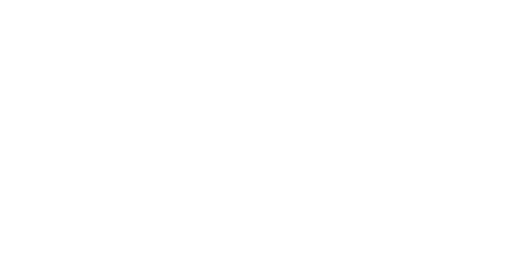
t = 0.00 s
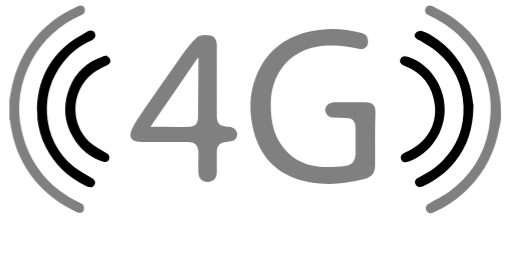
t = 0.50 s
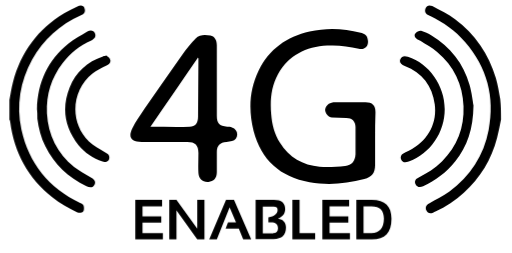
t = 1.00 s
t = 1.50 s: frame unchanged from t = 1.00 s, image omitted
t = 2.00 s: frame unchanged from t = 1.00 s, image omitted
t = 2.50 s: frame unchanged from t = 1.00 s, image omitted

The animated SVG that drew these frames (rendered in a browser with its animation timeline set to each time). Animation: 16 CSS @keyframes rules; one cycle of 3.00 s, repeats indefinitely.

<svg version="1.1" id="SkXgeIY6UKM" xmlns="http://www.w3.org/2000/svg" xmlns:xlink="http://www.w3.org/1999/xlink" x="0px" y="0px" viewBox="0 0 128 63.3" style="enable-background:new 0 0 128 63.3;">
    <style type="text/css">
        @-webkit-keyframes Sy_xg8FpLtG_Animation {
    13.33% {
        opacity: 0
    }
    20% {
        opacity: 1
    }
    0% {
        opacity: 0
    }
    100% {
        opacity: 1
    }
}
@keyframes Sy_xg8FpLtG_Animation {
    13.33% {
        opacity: 0
    }
    20% {
        opacity: 1
    }
    0% {
        opacity: 0
    }
    100% {
        opacity: 1
    }
}
@-webkit-keyframes HkUxg8K6LKf_Animation {
    13.33% {
        opacity: 0
    }
    20% {
        opacity: 1
    }
    0% {
        opacity: 0
    }
    100% {
        opacity: 1
    }
}
@keyframes HkUxg8K6LKf_Animation {
    13.33% {
        opacity: 0
    }
    20% {
        opacity: 1
    }
    0% {
        opacity: 0
    }
    100% {
        opacity: 1
    }
}
@-webkit-keyframes ByPglLFTLFM_Animation {
    13.33% {
        opacity: 0
    }
    20% {
        opacity: 1
    }
    0% {
        opacity: 0
    }
    100% {
        opacity: 1
    }
}
@keyframes ByPglLFTLFM_Animation {
    13.33% {
        opacity: 0
    }
    20% {
        opacity: 1
    }
    0% {
        opacity: 0
    }
    100% {
        opacity: 1
    }
}
@-webkit-keyframes HJogx8KTLFM_Animation {
    6.67% {
        opacity: 0
    }
    13.33% {
        opacity: 1
    }
    0% {
        opacity: 0
    }
    100% {
        opacity: 1
    }
}
@keyframes HJogx8KTLFM_Animation {
    6.67% {
        opacity: 0
    }
    13.33% {
        opacity: 1
    }
    0% {
        opacity: 0
    }
    100% {
        opacity: 1
    }
}
@-webkit-keyframes By3eeItpIYG_Animation {
    6.67% {
        opacity: 0
    }
    13.33% {
        opacity: 1
    }
    0% {
        opacity: 0
    }
    100% {
        opacity: 1
    }
}
@keyframes By3eeItpIYG_Animation {
    6.67% {
        opacity: 0
    }
    13.33% {
        opacity: 1
    }
    0% {
        opacity: 0
    }
    100% {
        opacity: 1
    }
}
@-webkit-keyframes ryaxl8FaItf_Animation {
    0% {
        opacity: 0
    }
    6.67% {
        opacity: 1
    }
    100% {
        opacity: 1
    }
}
@keyframes ryaxl8FaItf_Animation {
    0% {
        opacity: 0
    }
    6.67% {
        opacity: 1
    }
    100% {
        opacity: 1
    }
}
@-webkit-keyframes BJ0lgIYaUYf_Animation {
    0% {
        opacity: 0
    }
    6.67% {
        opacity: 1
    }
    100% {
        opacity: 1
    }
}
@keyframes BJ0lgIYaUYf_Animation {
    0% {
        opacity: 0
    }
    6.67% {
        opacity: 1
    }
    100% {
        opacity: 1
    }
}
@-webkit-keyframes HykZg8Y68KG_Animation {
    22.22% {
        opacity: 0
    }
    33.33% {
        opacity: 1
    }
    0% {
        opacity: 0
    }
    100% {
        opacity: 1
    }
}
@keyframes HykZg8Y68KG_Animation {
    22.22% {
        opacity: 0
    }
    33.33% {
        opacity: 1
    }
    0% {
        opacity: 0
    }
    100% {
        opacity: 1
    }
}
#SkXgeIY6UKM * {
    -webkit-animation-duration: 3s;
            animation-duration: 3s;
    -webkit-animation-iteration-count: infinite;
            animation-iteration-count: infinite;
    -webkit-animation-timing-function: cubic-bezier(0, 0, 1, 1);
            animation-timing-function: cubic-bezier(0, 0, 1, 1);
    transform-box: fill-box;
    -webkit-transform-origin: 50% 50%;
            transform-origin: 50% 50%
}
#S14xlUtaUKz {
    -webkit-transform-origin: undefined;
            transform-origin: undefined
}
#S14xlUtaUKz_ryY5tTIKz {
    -webkit-transform-origin: undefined;
            transform-origin: undefined
}
#S14xlUtaUKz_HyNpFpLtf {
    -webkit-transform-origin: undefined;
            transform-origin: undefined
}
#HykZg8Y68KG {
    -webkit-animation-name: HykZg8Y68KG_Animation;
            animation-name: HykZg8Y68KG_Animation;
    -webkit-transform-origin: undefined;
            transform-origin: undefined
}
#BJ0lgIYaUYf {
    -webkit-animation-name: BJ0lgIYaUYf_Animation;
            animation-name: BJ0lgIYaUYf_Animation;
    -webkit-transform-origin: undefined;
            transform-origin: undefined
}
#ryaxl8FaItf {
    -webkit-animation-name: ryaxl8FaItf_Animation;
            animation-name: ryaxl8FaItf_Animation;
    -webkit-transform-origin: undefined;
            transform-origin: undefined
}
#By3eeItpIYG {
    -webkit-animation-name: By3eeItpIYG_Animation;
            animation-name: By3eeItpIYG_Animation;
    -webkit-transform-origin: undefined;
            transform-origin: undefined
}
#HJogx8KTLFM {
    -webkit-animation-name: HJogx8KTLFM_Animation;
            animation-name: HJogx8KTLFM_Animation;
    -webkit-transform-origin: undefined;
            transform-origin: undefined
}
#ByPglLFTLFM {
    -webkit-animation-name: ByPglLFTLFM_Animation;
            animation-name: ByPglLFTLFM_Animation;
    -webkit-transform-origin: undefined;
            transform-origin: undefined
}
#HkUxg8K6LKf {
    -webkit-animation-name: HkUxg8K6LKf_Animation;
            animation-name: HkUxg8K6LKf_Animation;
    -webkit-transform-origin: undefined;
            transform-origin: undefined
}
#Sy_xg8FpLtG {
    -webkit-animation-name: Sy_xg8FpLtG_Animation;
            animation-name: Sy_xg8FpLtG_Animation;
    -webkit-transform-origin: undefined;
            transform-origin: undefined
}
    </style>
    <style type="text/css"/>
    <g id="S14xlUtaUKz">
        <g id="B1BxgLY6LKf">
            <path d="M2.3,25c0.3-1.5,0.5-3,0.9-4.5C5.2,13,9.4,7.3,16,3.3c1.1-0.6,2.2-1.2,3.3-1.7c0.9-0.4,1.6-0.2,1.8,0.5&#10;&#9;&#9;&#9;c0.3,0.8-0.1,1.4-0.9,1.7c-5.3,2.4-9.4,6-12.2,11.1c-3,5.5-4,11.4-2.7,17.5C7.2,41,12.2,47,20,50.8c0.4,0.2,0.9,0.4,0.9,0.8&#10;&#9;&#9;&#9;c0.1,0.4,0.1,1.2-0.2,1.4c-0.3,0.3-1.1,0.3-1.5,0.1c-2.1-1.1-4.3-2.2-6.1-3.7C7,44.6,3.5,38.2,2.5,30.5c0-0.2-0.1-0.4-0.2-0.6&#10;&#9;&#9;&#9;C2.3,28.2,2.3,26.6,2.3,25z" id="HkUxg8K6LKf"/>
            <path d="M125.3,29.9c-0.3,1.5-0.6,3.1-1,4.6c-1.4,5.4-4.2,10-8.3,13.7c-2.1,1.9-4.5,3.5-7.1,4.7&#10;&#9;&#9;&#9;c-0.2,0.1-0.4,0.2-0.6,0.3c-0.7,0.3-1.4,0.2-1.7-0.6c-0.3-0.8,0-1.3,0.7-1.7c1.7-1,3.5-1.9,5.1-3c5.2-3.9,8.6-9,9.8-15.4&#10;&#9;&#9;&#9;c1.6-8.3-0.4-15.6-5.9-22c-2.4-2.8-5.4-4.9-8.7-6.5c-0.1-0.1-0.2-0.1-0.4-0.2c-0.7-0.3-1.1-0.9-0.8-1.7c0.3-0.8,1-0.9,1.7-0.6&#10;&#9;&#9;&#9;c2,1.1,4,2,5.7,3.3c5,3.7,8.4,8.7,10.2,14.7c0.5,1.7,0.8,3.6,1.1,5.3C125.3,26.6,125.3,28.2,125.3,29.9z" id="ByPglLFTLFM"/>
            <g id="Sy_xg8FpLtG">
                <path d="M93.8,34.9c0,2.1,0,4.3,0,6.4c0,2-0.8,3-2.7,3.5c-4.5,1.2-9.1,1.6-13.7,0.8c-7.3-1.3-12.1-5.5-14-12.8&#10;&#9;&#9;&#9;&#9;c-1.3-5.2-1.1-10.3,1.3-15.2c2.6-5.3,7-8.4,12.7-9.7c4.3-1,8.6-0.8,12.8,0.3c0.8,0.2,1.5,0.5,1.7,1.4c0.5,1.7-0.5,3-2.2,2.6&#10;&#9;&#9;&#9;&#9;c-2.6-0.6-5.2-1-7.9-0.8c-5.3,0.3-9.6,2.4-12.3,7.2c-1.7,3.1-2,6.5-1.7,9.9c0.2,2.6,0.8,5,2.2,7.2c2.3,3.7,5.7,5.6,9.9,6&#10;&#9;&#9;&#9;&#9;c2.1,0.2,4.3,0,6.4-0.2c1.7-0.1,2.5-1.2,2.6-2.9c0-2.3,0-4.5,0-6.8c0-1.5-0.9-2.3-2.3-2.3c-1.2,0-2.4,0-3.6-0.1&#10;&#9;&#9;&#9;&#9;c-0.9-0.1-1.6-0.9-1.7-1.8c0-0.8,0.6-1.7,1.6-1.9c0.3-0.1,0.6-0.1,0.9-0.1c2.5,0,5,0,7.6,0c1.7,0,2.5,0.8,2.5,2.5&#10;&#9;&#9;&#9;&#9;C93.8,30.4,93.8,32.6,93.8,34.9z" id="Hyteg8ta8FG"/>
                <path d="M54.2,20.4c0,2.8,0,5.7,0,8.5c0,2,0.6,2.6,2.6,2.8c0.4,0,0.8,0,1.2,0.2c0.8,0.3,1.3,0.9,1.3,1.7&#10;&#9;&#9;&#9;&#9;c0,0.9-0.5,1.5-1.3,1.7c-0.4,0.1-0.9,0.1-1.4,0.2c-1.6,0.1-2.4,0.9-2.4,2.5c0,1.7,0,3.4,0,5.1c0,1.5-0.8,2.3-2.1,2.4&#10;&#9;&#9;&#9;&#9;c-1.5,0.1-2.4-0.7-2.5-2.2c-0.1-1.7,0-3.3,0-5c0-2-0.8-2.8-2.8-2.8c-3.8,0-7.6,0-11.4,0c-2.6,0-3.5-1.1-2.3-3.5&#10;&#9;&#9;&#9;&#9;c0.8-1.7,2-3.2,3-4.8c3.1-4.5,6.3-9.1,9.5-13.6c1-1.4,2.1-2.8,3.3-4c1-1,2.4-0.9,3.7-0.7c1,0.2,1.6,1.1,1.6,2.4&#10;&#9;&#9;&#9;&#9;C54.2,14.5,54.2,17.5,54.2,20.4z M37.6,31.7c3.4,0,6.6,0.1,9.8,0c1.4,0,2.1-0.9,2.1-2.5c0-4.8,0.1-9.6,0.1-14.4&#10;&#9;&#9;&#9;&#9;c0-0.2,0-0.3-0.1-0.4C45.6,20.1,41.7,25.8,37.6,31.7z" id="r1qxl8tTLKG"/>
            </g>
            <path d="M118.4,26.4c-0.1,5.8-1.5,10.2-4.6,14c-2.2,2.8-4.9,4.7-8,6.2c-0.8,0.4-1.6,0.2-1.9-0.5&#10;&#9;&#9;&#9;c-0.3-0.7-0.1-1.3,0.8-1.7c2.1-1.1,4.1-2.3,5.8-4c3.8-3.8,5.6-8.4,5.4-13.8c-0.2-5.5-2.4-10.1-6.6-13.6c-1.3-1.1-2.8-1.9-4.2-2.8&#10;&#9;&#9;&#9;c-0.2-0.2-0.5-0.2-0.8-0.4c-0.5-0.4-0.9-1-0.4-1.5c0.3-0.4,1-0.7,1.4-0.6c0.9,0.3,1.8,0.7,2.6,1.2c4.7,2.9,8,7,9.5,12.3&#10;&#9;&#9;&#9;C118,23.3,118.2,25.3,118.4,26.4z" id="HJogx8KTLFM"/>
            <path d="M9.2,27.3c0.2-6.7,2.7-12.2,7.9-16.4c1.4-1.2,3.1-2,4.7-3c0.8-0.5,1.6-0.3,1.9,0.4c0.3,0.7,0.1,1.3-0.9,1.8&#10;&#9;&#9;&#9;c-2.9,1.3-5.3,3.2-7.2,5.7c-2.8,3.7-4.1,7.8-3.9,12.5c0.3,5.5,2.6,10,6.8,13.5c1.3,1,2.8,1.8,4.2,2.6c0.9,0.5,1.3,1.1,0.9,1.8&#10;&#9;&#9;&#9;c-0.3,0.7-1.1,0.8-2,0.4c-4.6-2.2-8.1-5.5-10.3-10c-1.1-2.2-1.7-4.5-2-6.9C9.3,28.8,9.3,28,9.2,27.3z" id="By3eeItpIYG"/>
            <path d="M26.6,13.9c0.3,0.3,0.8,0.6,0.9,1c0.3,0.7-0.3,1.2-0.9,1.5c-1.2,0.6-2.5,1.2-3.5,2c-5.3,4.3-5.8,12.1-0.9,17&#10;&#9;&#9;&#9;c1.1,1.1,2.7,1.8,4,2.7c0.4,0.2,0.9,0.5,1,0.8c0.2,0.4,0.1,1.1-0.2,1.3c-0.3,0.3-1,0.4-1.4,0.2c-2.4-0.8-4.4-2.2-6-4.1&#10;&#9;&#9;&#9;c-3.5-4.4-4.3-9.3-2.2-14.5c1.5-3.8,4.4-6.4,8.3-7.7C26,14,26.2,14,26.6,13.9z" id="ryaxl8FaItf"/>
            <path d="M111.2,27.3c0,5.8-3.6,11.1-9,13.1c-1,0.4-1.6,0.2-1.9-0.5c-0.3-0.8,0-1.3,1.1-1.8c5.1-2.2,8-6.8,7.3-12&#10;&#9;&#9;&#9;c-0.6-4.6-3.1-7.9-7.5-9.6c-1-0.4-1.4-1-1.1-1.7c0.3-0.7,0.9-0.9,1.9-0.6C107.3,15.9,111.2,21.4,111.2,27.3z" id="BJ0lgIYaUYf"/>
        </g>
        <g id="HykZg8Y68KG">
            <path d="M40.5,50v1.6h-4.9v2.5h4.7v1.6h-4.7v2.6h5.1v1.6h-6.9V50H40.5z" id="rJg-xUY6Ltz"/>
            <path d="M42.3,59.9V50h1.8l5.2,7.2V50h1.8v9.9h-1.8l-5.2-7.3v7.3H42.3z" id="S1Z-e8FpLtf"/>
            <path d="M54.2,59.9h-1.9l4.2-9.9h2l4.3,9.9h-2l-1.1-2.7h-3.3l0.6-1.6h2l-1.6-3.7L54.2,59.9z" id="Byf-gLtpLtM"/>
            <path d="M63.9,59.9V50h4.6c1.9,0,2.8,0.8,2.8,2.3c0,1.1-0.6,1.9-1.8,2.4c1.3,0.2,2,1,2,2.2c0,1.9-1,2.9-3.1,2.9H63.9z&#10;&#9;&#9;&#9; M68.3,58.3c0.8,0,1.2-0.4,1.2-1.2c0-1-0.6-1.5-1.8-1.5h-0.6v-1.2c1.5-0.3,2.3-0.9,2.3-1.9c0-0.6-0.3-0.8-1-0.8h-2.7v6.7H68.3z" id="r1XbgUYT8YG"/>
            <path d="M74.9,50v8.3h3.9v1.6h-5.7V50H74.9z" id="SyNWeLt6Ltz"/>
            <path d="M87.3,50v1.6h-4.9v2.5h4.7v1.6h-4.7v2.6h5.1v1.6h-6.9V50H87.3z" id="SyHbgIYpUFM"/>
            <path d="M89.1,59.9V50h3.9c3.3,0,4.9,1.6,4.9,4.7c0,3.5-1.6,5.2-4.9,5.2H89.1z M92.9,58.3c2,0,3.1-1.2,3.1-3.6&#10;&#9;&#9;&#9;c0-2.1-1-3.1-3.1-3.1h-2v6.7H92.9z" id="BJI-x8FaIYf"/>
        </g>
    </g>
</svg>